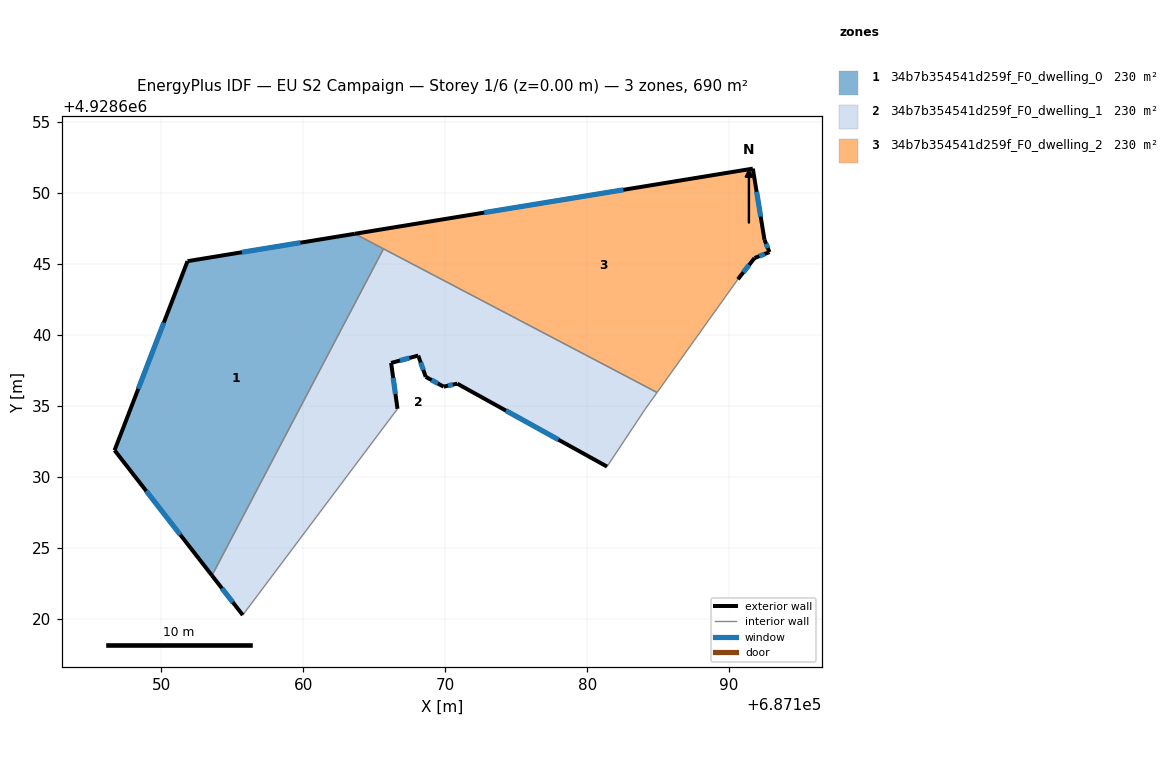
=== STOREY PLAN SPEC (per zone: floor XY polygon, exterior-wall plan segments, windows/doors) ===
zone 1: 34b7b354541d259f_F0_dwelling_0  (230.1 m²)
  floor: (687165.66, 4928646.06) (687153.57, 4928623.05) (687146.71, 4928631.88) (687151.85, 4928645.20) (687163.64, 4928647.12)
  exterior wall: (687146.71, 4928631.88) – (687153.57, 4928623.05)  [11.2 m]
    window: (687148.94, 4928629.01) – (687151.34, 4928625.92)  [4.1 m²]
  exterior wall: (687151.85, 4928645.20) – (687146.71, 4928631.88)  [14.3 m]
    window: (687150.18, 4928640.86) – (687148.38, 4928636.21)  [5.2 m²]
  exterior wall: (687163.64, 4928647.12) – (687151.85, 4928645.20)  [11.9 m]
    window: (687159.80, 4928646.50) – (687155.68, 4928645.82)  [4.4 m²]
  interior walls: 2
zone 2: 34b7b354541d259f_F0_dwelling_1  (230.1 m²)
  floor: (687184.93, 4928635.95) (687184.06, 4928634.73) (687181.40, 4928630.72) (687170.85, 4928636.57) (687169.89, 4928636.36) (687168.63, 4928637.04) (687168.10, 4928638.54) (687166.19, 4928638.03) (687166.64, 4928634.79) (687155.74, 4928620.26) (687153.57, 4928623.05) (687165.66, 4928646.06)
  exterior wall: (687170.85, 4928636.57) – (687181.40, 4928630.72)  [12.1 m]
    window: (687174.28, 4928634.67) – (687177.97, 4928632.62)  [4.4 m²]
  exterior wall: (687169.89, 4928636.36) – (687170.85, 4928636.57)  [1.0 m]
    window: (687170.20, 4928636.42) – (687170.54, 4928636.50)  [0.4 m²]
  exterior wall: (687168.63, 4928637.04) – (687169.89, 4928636.36)  [1.4 m]
    window: (687169.04, 4928636.82) – (687169.48, 4928636.58)  [0.5 m²]
  exterior wall: (687168.10, 4928638.54) – (687168.63, 4928637.04)  [1.6 m]
    window: (687168.27, 4928638.06) – (687168.46, 4928637.53)  [0.6 m²]
  exterior wall: (687166.19, 4928638.03) – (687168.10, 4928638.54)  [2.0 m]
    window: (687166.81, 4928638.19) – (687167.48, 4928638.38)  [0.7 m²]
  exterior wall: (687166.64, 4928634.79) – (687166.19, 4928638.03)  [3.3 m]
    window: (687166.50, 4928635.85) – (687166.34, 4928636.97)  [1.2 m²]
  exterior wall: (687153.57, 4928623.05) – (687155.74, 4928620.26)  [3.5 m]
    window: (687154.28, 4928622.15) – (687155.04, 4928621.17)  [1.3 m²]
  interior walls: 5
zone 3: 34b7b354541d259f_F0_dwelling_2  (230.1 m²)
  floor: (687191.67, 4928651.71) (687192.49, 4928646.70) (687192.84, 4928645.83) (687191.79, 4928645.41) (687190.62, 4928643.92) (687184.93, 4928635.95) (687163.64, 4928647.12)
  exterior wall: (687191.79, 4928645.41) – (687192.84, 4928645.83)  [1.1 m]
    window: (687192.13, 4928645.55) – (687192.50, 4928645.70)  [0.4 m²]
  exterior wall: (687190.62, 4928643.92) – (687191.79, 4928645.41)  [1.9 m]
    window: (687191.00, 4928644.41) – (687191.41, 4928644.93)  [0.7 m²]
  exterior wall: (687191.67, 4928651.71) – (687163.64, 4928647.12)  [28.4 m]
    window: (687182.55, 4928650.22) – (687172.75, 4928648.62)  [10.4 m²]
  exterior wall: (687192.49, 4928646.70) – (687191.67, 4928651.71)  [5.1 m]
    window: (687192.23, 4928648.33) – (687191.94, 4928650.08)  [1.9 m²]
  exterior wall: (687192.84, 4928645.83) – (687192.49, 4928646.70)  [0.9 m]
    window: (687192.73, 4928646.12) – (687192.61, 4928646.42)  [0.3 m²]
  interior walls: 3

=== DERIVED (storey summary) ===
Building: EU S2 Campaign
Storey: 1 of 6  (floor level z = 0.00 m)
Storey gross floor area: 690.4 m²
Zones on this storey: 3
  - 34b7b354541d259f_F0_dwelling_0: floor 230.1 m²; exterior wall 37.4 m (112.2 m²); 3 window(s) 13.7 m²; WWR 12.2%
  - 34b7b354541d259f_F0_dwelling_1: floor 230.1 m²; exterior wall 24.8 m (74.5 m²); 7 window(s) 9.1 m²; WWR 12.2%
  - 34b7b354541d259f_F0_dwelling_2: floor 230.1 m²; exterior wall 37.4 m (112.3 m²); 5 window(s) 13.7 m²; WWR 12.2%
Zone adjacency (shared interzone walls):
  - 34b7b354541d259f_F0_dwelling_0 ↔ 34b7b354541d259f_F0_dwelling_1
  - 34b7b354541d259f_F0_dwelling_0 ↔ 34b7b354541d259f_F0_dwelling_2
  - 34b7b354541d259f_F0_dwelling_1 ↔ 34b7b354541d259f_F0_dwelling_2